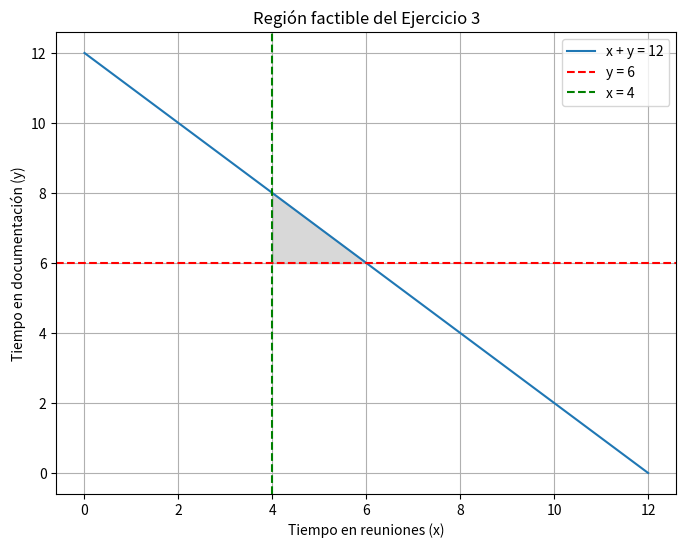
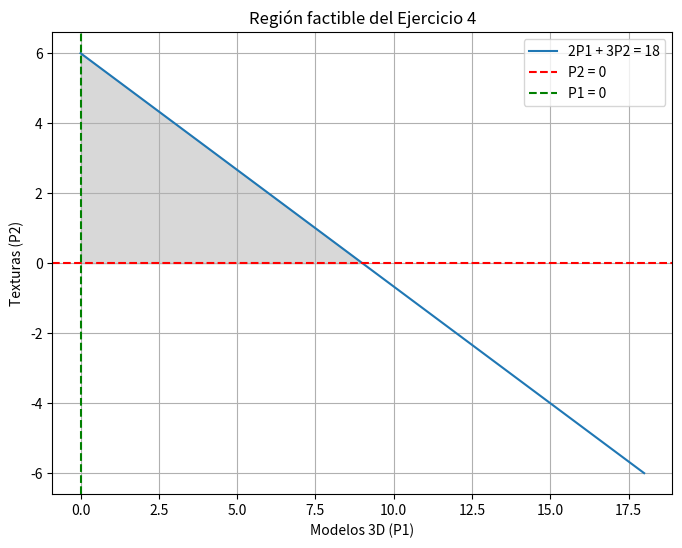
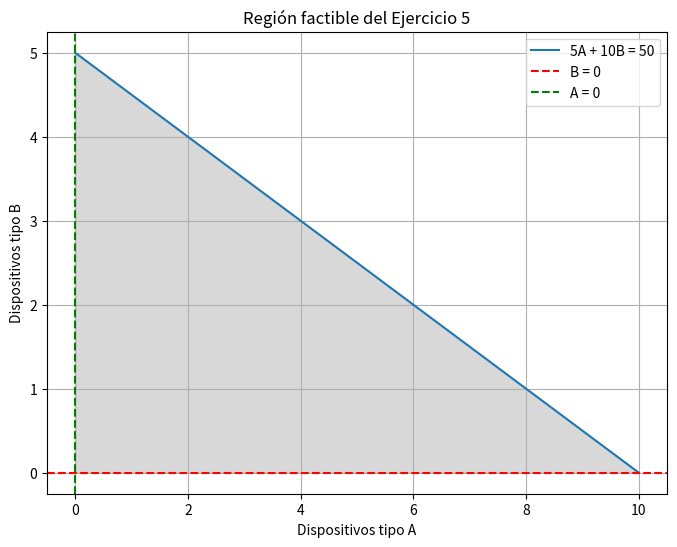

Python code for these plots, in order:
# Solución en Python para los ejercicios planteados
import numpy as np
import matplotlib.pyplot as plt

# Ejercicio 3: Restricciones
x = np.linspace(0, 12, 100)
y1 = 12 - x  # Restricción: x + y <= 12
y2 = np.full_like(x, 6)  # Restricción: y >= 6
x2 = np.full_like(x, 4)  # Restricción: x >= 4

plt.figure(figsize=(8, 6))
plt.plot(x, y1, label="x + y = 12")
plt.axhline(6, color="r", linestyle="--", label="y = 6")
plt.axvline(4, color="g", linestyle="--", label="x = 4")
plt.fill_between(x, 6, y1, where=(x >= 4) & (y1 >= 6), color="gray", alpha=0.3)
plt.xlabel("Tiempo en reuniones (x)")
plt.ylabel("Tiempo en documentación (y)")
plt.title("Región factible del Ejercicio 3")
plt.legend()
plt.grid()
plt.show()

# Ejercicio 4: Restricciones
P1 = np.linspace(0, 18, 100)
P2_1 = (18 - 2 * P1) / 3  # Restricción: 2P1 + 3P2 <= 18
P2_2 = np.full_like(P1, 0)  # Restricción: P2 >= 0
P1_2 = np.full_like(P1, 0)  # Restricción: P1 >= 0

plt.figure(figsize=(8, 6))
plt.plot(P1, P2_1, label="2P1 + 3P2 = 18")
plt.axhline(0, color="r", linestyle="--", label="P2 = 0")
plt.axvline(0, color="g", linestyle="--", label="P1 = 0")
plt.fill_between(P1, 0, P2_1, where=(P2_1 >= 0), color="gray", alpha=0.3)
plt.xlabel("Modelos 3D (P1)")
plt.ylabel("Texturas (P2)")
plt.title("Región factible del Ejercicio 4")
plt.legend()
plt.grid()
plt.show()

# Ejercicio 5: Restricciones
A = np.linspace(0, 10, 100)
B = (50 - 5 * A) / 10  # Restricción: 5A + 10B <= 50
B2 = np.full_like(A, 0)  # Restricción: B >= 0
A2 = np.full_like(A, 0)  # Restricción: A >= 0

plt.figure(figsize=(8, 6))
plt.plot(A, B, label="5A + 10B = 50")
plt.axhline(0, color="r", linestyle="--", label="B = 0")
plt.axvline(0, color="g", linestyle="--", label="A = 0")
plt.fill_between(A, 0, B, where=(B >= 0), color="gray", alpha=0.3)
plt.xlabel("Dispositivos tipo A")
plt.ylabel("Dispositivos tipo B")
plt.title("Región factible del Ejercicio 5")
plt.legend()
plt.grid()
plt.show()
